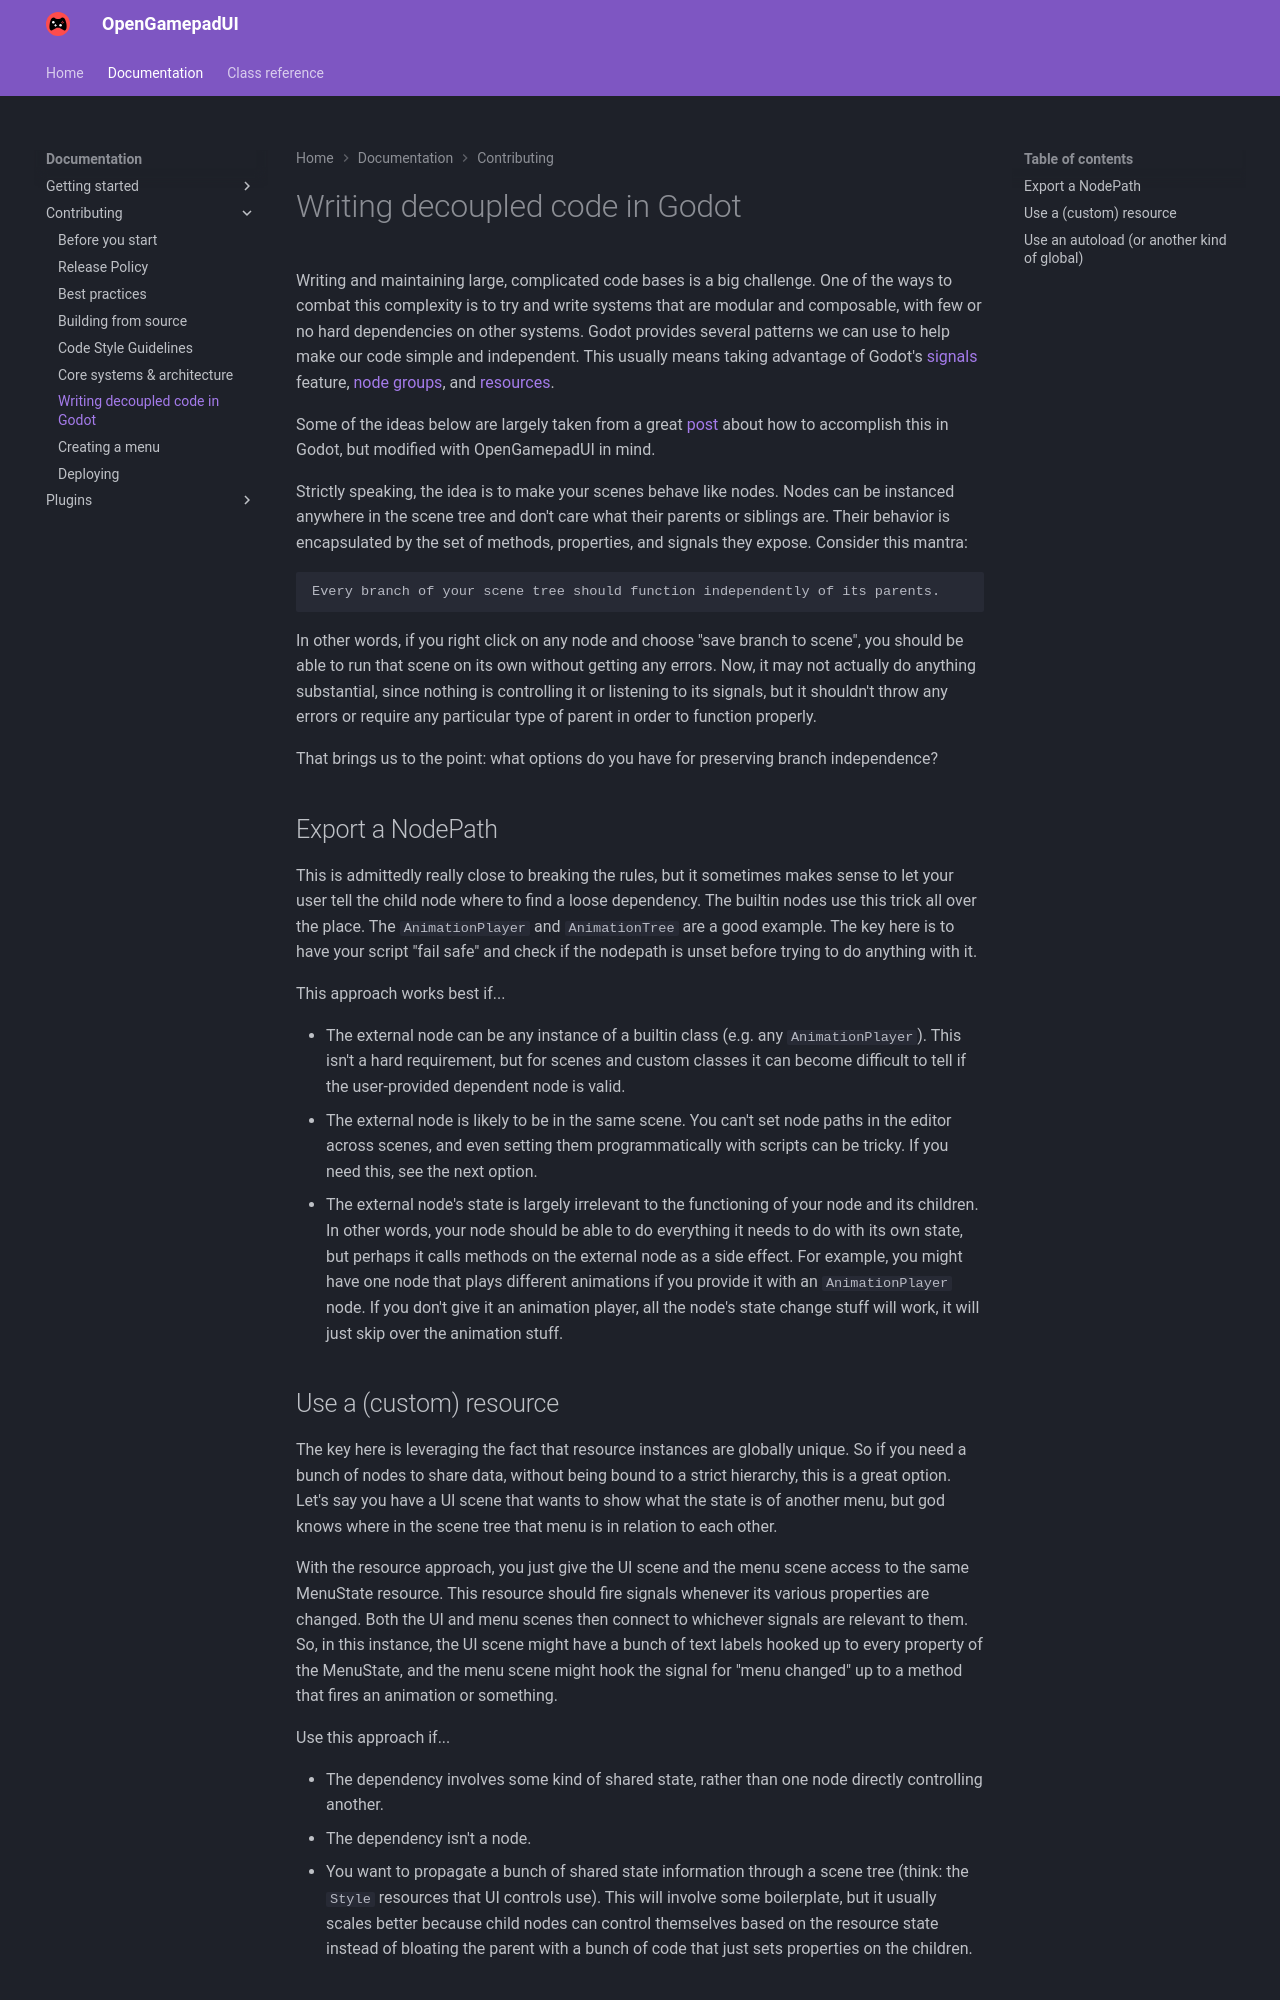

repository: ShadowBlip/OpenGamepadUI · page: documentation/contributing/writing_decoupled_code/index.html · generator: mkdocs

# Writing decoupled code in Godot

Writing and maintaining large, complicated code bases is a big
challenge. One of the ways to combat this complexity is to try and write
systems that are modular and composable, with few or no hard
dependencies on other systems. Godot provides several patterns we can
use to help make our code simple and independent. This usually means
taking advantage of Godot's
[signals](https://docs.godotengine.org/en/latest/getting_started/step_by_step/signals.html)
feature, [node
groups](https://docs.godotengine.org/en/latest/tutorials/scripting/groups.html),
and
[resources](https://docs.godotengine.org/en/latest/tutorials/scripting/resources.html).

Some of the ideas below are largely taken from a great
[post](https://www.reddit.com/r/godot/comments/vodp2a/comment/iegv4fs/?utm_source=share&utm_medium=web2x&context=3)
about how to accomplish this in Godot, but modified with OpenGamepadUI
in mind.

Strictly speaking, the idea is to make your scenes behave like nodes.
Nodes can be instanced anywhere in the scene tree and don't care what
their parents or siblings are. Their behavior is encapsulated by the set
of methods, properties, and signals they expose. Consider this mantra:

    Every branch of your scene tree should function independently of its parents.

In other words, if you right click on any node and choose "save branch
to scene", you should be able to run that scene on its own without
getting any errors. Now, it may not actually do anything substantial,
since nothing is controlling it or listening to its signals, but it
shouldn't throw any errors or require any particular type of parent in
order to function properly.

That brings us to the point: what options do you have for preserving
branch independence?

## Export a NodePath

This is admittedly really close to breaking the rules, but it sometimes
makes sense to let your user tell the child node where to find a loose
dependency. The builtin nodes use this trick all over the place. The
`AnimationPlayer` and `AnimationTree` are a good example. The key here
is to have your script "fail safe" and check if the nodepath is unset
before trying to do anything with it.

This approach works best if...

- The external node can be any instance of a builtin class (e.g. any
  `AnimationPlayer`). This isn't a hard requirement, but for scenes and
  custom classes it can become difficult to tell if the user-provided
  dependent node is valid.
- The external node is likely to be in the same scene. You can't set
  node paths in the editor across scenes, and even setting them
  programmatically with scripts can be tricky. If you need this, see the
  next option.
- The external node's state is largely irrelevant to the functioning of
  your node and its children. In other words, your node should be able
  to do everything it needs to do with its own state, but perhaps it
  calls methods on the external node as a side effect. For example, you
  might have one node that plays different animations if you provide it
  with an `AnimationPlayer` node. If you don't give it an animation
  player, all the node's state change stuff will work, it will just skip
  over the animation stuff.
